Run: headless pygame with SDL's dummy video driver; simulated clock (each Clock.tick advances the game by its frame time, no real sleeping); random seed 0; keys injected as events and as key.get_pressed() state; no mouse input.
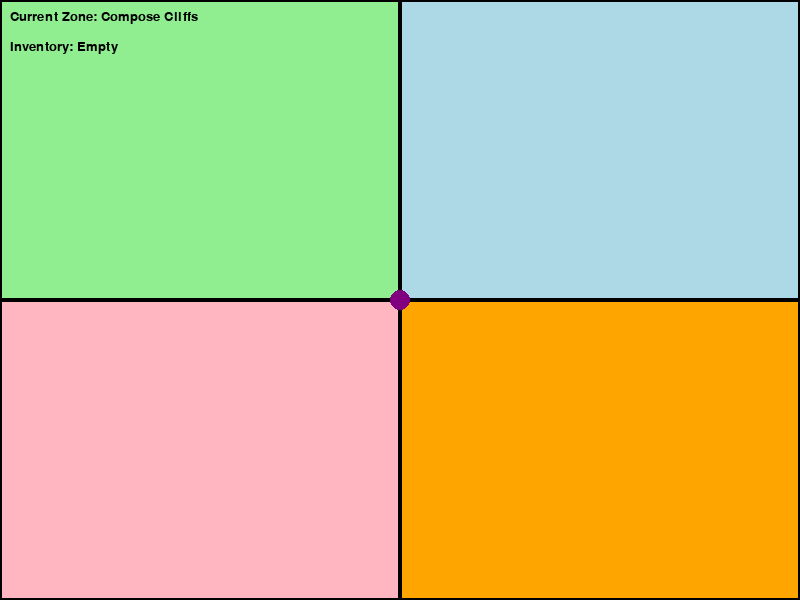
Frame 1 of 4 · flips 1–60 · no input
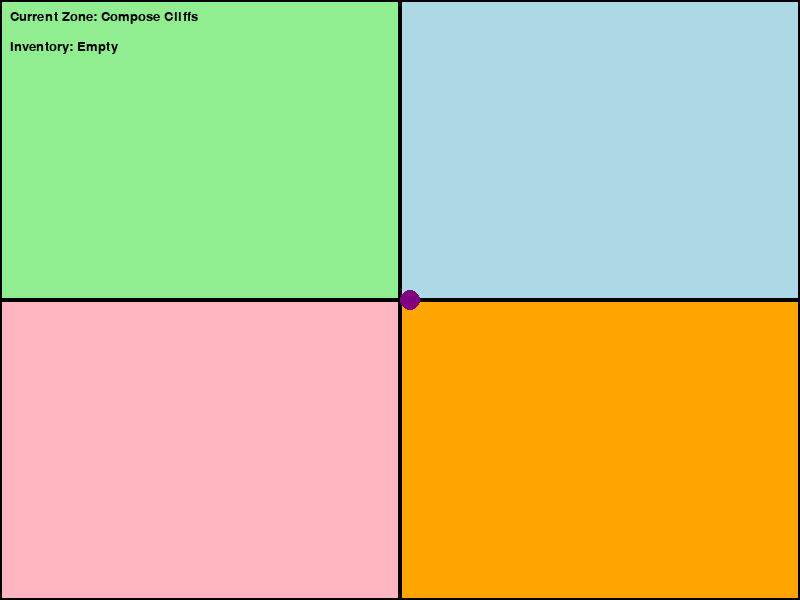
Frame 2 of 4 · flips 61–180 · tapped SPACE, RETURN · held RIGHT (→), D
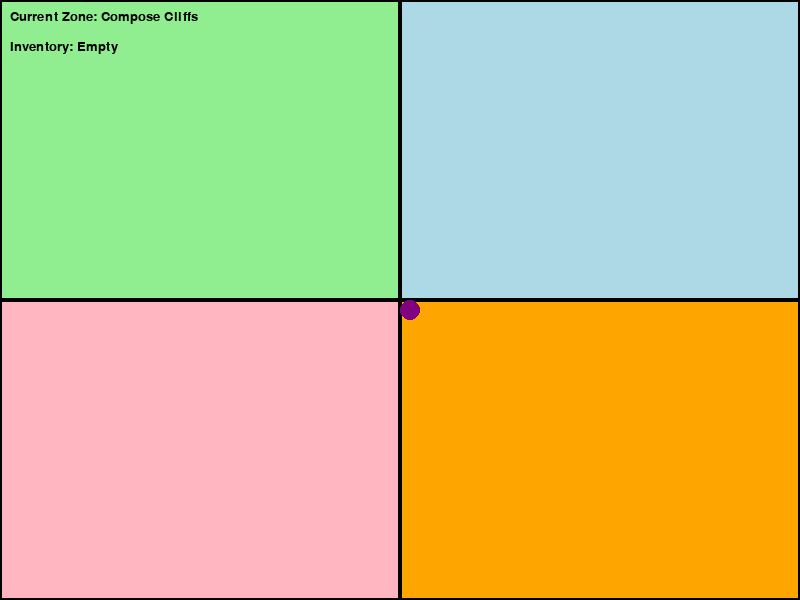
Frame 3 of 4 · flips 181–300 · held DOWN (↓), S
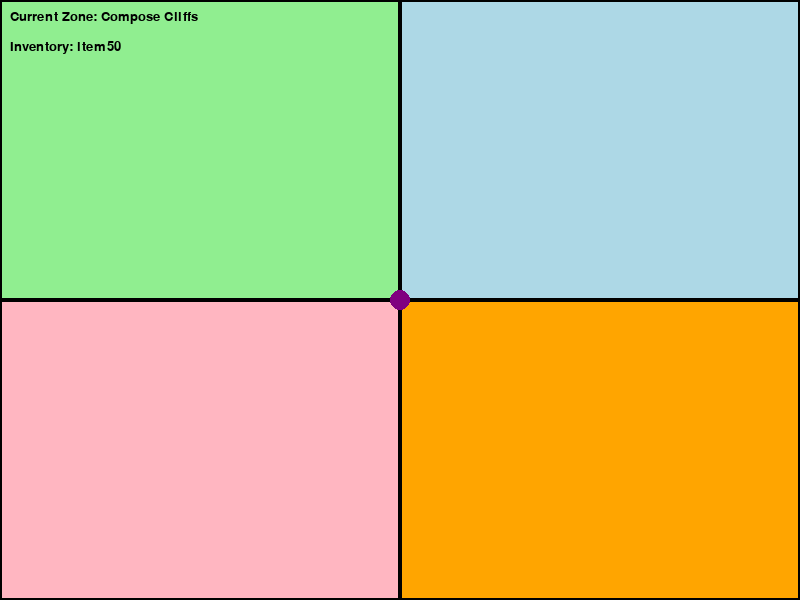
Frame 4 of 4 · flips 301–420 · held LEFT (←), A, UP (↑), W

The pygame program that drew these frames:

#!/usr/bin/env python3
"""
Functional Programming Adventure Game
---------------------------------------

This game provides a visual analog for functional programming concepts.
The game world is divided into distinct zones, each representing a different
functional programming operation:

  - Map Woods (ZONE_MAP): Represents the 'map' operation.
      * Effect: Every item in your inventory is transformed (e.g., appended with "_mapped").

  - Filter Falls (ZONE_FILTER): Represents the 'filter' operation.
      * Effect: Only items meeting a condition (e.g., containing the substring "pass") remain.

  - Reduce Ruins (ZONE_REDUCE): Represents the 'reduce' operation.
      * Effect: All inventory items are combined into a single item.

  - Compose Cliffs (ZONE_COMPOSE): Represents function composition.
      * Effect: Each item is modified by composing it with a new prefix ("composed_").

The player (a simple circle) moves between zones using the arrow keys.
Press 'A' to add a random item to the inventory, and press 'E' to apply the zone's
functional effect to the inventory.

To run this script, make sure you have Pygame installed:
    pip install pygame
"""

import pygame
import sys
import random
from dataclasses import dataclass, replace
from typing import Tuple

# --------------------------
# 1. Game Settings and Colors
# --------------------------
SCREEN_WIDTH = 800
SCREEN_HEIGHT = 600
FPS = 30

# Define colors for drawing (RGB tuples)
WHITE = (255, 255, 255)
BLACK = (0, 0, 0)
LIGHT_GREEN = (144, 238, 144)  # For Map Woods
LIGHT_BLUE = (173, 216, 230)   # For Filter Falls
LIGHT_RED = (255, 182, 193)    # For Reduce Ruins
ORANGE = (255, 165, 0)         # For Compose Cliffs
PURPLE = (128, 0, 128)         # Player color

# Define zone type constants for clarity
ZONE_MAP = 0         # Map Woods
ZONE_FILTER = 1      # Filter Falls
ZONE_REDUCE = 2      # Reduce Ruins
ZONE_COMPOSE = 3     # Compose Cliffs

# Map zone types to colors for easy drawing
ZONE_COLORS = {
    ZONE_MAP: LIGHT_GREEN,
    ZONE_FILTER: LIGHT_BLUE,
    ZONE_REDUCE: LIGHT_RED,
    ZONE_COMPOSE: ORANGE,
}

# --------------------------
# 2. Data Structures (Immutable)
# --------------------------
@dataclass(frozen=True)
class Player:
    """Represents the player with a position and an inventory."""
    x: int
    y: int
    inventory: Tuple[str, ...]  # A tuple of item names (immutable)

@dataclass(frozen=True)
class Zone:
    """Represents a zone in the world, defined by its type and area."""
    zone_type: int
    rect: pygame.Rect  # The rectangular area of this zone

@dataclass(frozen=True)
class GameState:
    """Encapsulates the entire game state."""
    player: Player
    zones: Tuple[Zone, ...]
    current_zone: int  # The type of zone where the player currently is

# --------------------------
# 3. World and Zone Setup
# --------------------------
def create_zones() -> Tuple[Zone, ...]:
    """
    Create a set of zones for the game world.
    For simplicity, we divide the screen into 4 quadrants:
      - Top-left: Map Woods
      - Top-right: Filter Falls
      - Bottom-left: Reduce Ruins
      - Bottom-right: Compose Cliffs
    """
    zones = []
    half_width = SCREEN_WIDTH // 2
    half_height = SCREEN_HEIGHT // 2
    zones.append(Zone(ZONE_MAP, pygame.Rect(0, 0, half_width, half_height)))
    zones.append(Zone(ZONE_FILTER, pygame.Rect(half_width, 0, half_width, half_height)))
    zones.append(Zone(ZONE_REDUCE, pygame.Rect(0, half_height, half_width, half_height)))
    zones.append(Zone(ZONE_COMPOSE, pygame.Rect(half_width, half_height, half_width, half_height)))
    return tuple(zones)

def get_zone_for_player(zones: Tuple[Zone, ...], player: Player) -> int:
    """
    Determine the current zone type for the player based on their position.
    Returns the zone type (e.g., ZONE_MAP, ZONE_FILTER, etc.).
    """
    for zone in zones:
        if zone.rect.collidepoint(player.x, player.y):
            return zone.zone_type
    return -1  # In case the player is outside all zones

# --------------------------
# 4. Pure Functions for Game Mechanics
# --------------------------
def move_player(player: Player, dx: int, dy: int) -> Player:
    """
    Pure function: moves the player by dx and dy while keeping them within the screen.
    Returns a new Player instance with the updated position.
    """
    new_x = max(0, min(SCREEN_WIDTH, player.x + dx))
    new_y = max(0, min(SCREEN_HEIGHT, player.y + dy))
    return replace(player, x=new_x, y=new_y)

def apply_zone_effects(state: GameState) -> GameState:
    """
    Pure function: applies the functional programming concept associated with the
    current zone to the player's inventory.
    
    Effects:
      - Map Woods (ZONE_MAP): Each inventory item gets transformed (append '_mapped').
      - Filter Falls (ZONE_FILTER): Only items containing "pass" remain.
      - Reduce Ruins (ZONE_REDUCE): All items are combined into a single item.
      - Compose Cliffs (ZONE_COMPOSE): Each item is modified by prepending 'composed_'.
    
    Returns a new GameState with an updated player's inventory.
    """
    player = state.player
    current_zone = state.current_zone
    new_inventory = list(player.inventory)
    
    if current_zone == ZONE_MAP:
        # Map operation: transform every item.
        new_inventory = tuple(item + "_mapped" for item in new_inventory)
    
    elif current_zone == ZONE_FILTER:
        # Filter operation: only keep items that include "pass".
        new_inventory = tuple(item for item in new_inventory if "pass" in item)
    
    elif current_zone == ZONE_REDUCE:
        # Reduce operation: combine all items into one string.
        if new_inventory:
            combined = "reduced(" + "+".join(new_inventory) + ")"
            new_inventory = (combined,)
    
    elif current_zone == ZONE_COMPOSE:
        # Function composition: compose each item with a new prefix.
        new_inventory = tuple("composed_" + item for item in new_inventory)
    
    # Return a new state with the updated player inventory.
    new_player = replace(player, inventory=new_inventory)
    return replace(state, player=new_player)

# --------------------------
# 5. Rendering Functions
# --------------------------
def render_game(screen: pygame.Surface, state: GameState):
    """
    Renders the current game state:
      - Draws each zone with its corresponding color.
      - Draws the player as a circle.
      - Displays UI text showing the current zone and the player's inventory.
    """
    screen.fill(WHITE)
    
    # Draw each zone as a colored rectangle.
    for zone in state.zones:
        pygame.draw.rect(screen, ZONE_COLORS.get(zone.zone_type, BLACK), zone.rect)
        pygame.draw.rect(screen, BLACK, zone.rect, 2)  # Border for clarity
    
    # Draw the player as a purple circle.
    pygame.draw.circle(screen, PURPLE, (state.player.x, state.player.y), 10)
    
    # Display UI information.
    font = pygame.font.SysFont("Arial", 20)
    zone_names = {
        ZONE_MAP: "Map Woods",
        ZONE_FILTER: "Filter Falls",
        ZONE_REDUCE: "Reduce Ruins",
        ZONE_COMPOSE: "Compose Cliffs"
    }
    zone_text = f"Current Zone: {zone_names.get(state.current_zone, 'Unknown')}"
    inv_text = f"Inventory: {', '.join(state.player.inventory) if state.player.inventory else 'Empty'}"
    
    text_surface = font.render(zone_text, True, BLACK)
    screen.blit(text_surface, (10, 10))
    text_surface = font.render(inv_text, True, BLACK)
    screen.blit(text_surface, (10, 40))
    
    pygame.display.flip()

# --------------------------
# 6. Main Game Loop
# --------------------------
def game_loop():
    """
    The main game loop:
      - Initializes Pygame and the game state.
      - Processes user inputs to move the player and interact with the environment.
      - Updates the game state using pure functions.
      - Renders the current state to the screen.
      
    Controls:
      - Arrow keys: Move the player.
      - A: Add a random item to the player's inventory.
      - E: Apply the zone's effect (functional transformation) on the inventory.
    """
    pygame.init()
    screen = pygame.display.set_mode((SCREEN_WIDTH, SCREEN_HEIGHT))
    pygame.display.set_caption("Functional Programming Adventure")
    clock = pygame.time.Clock()
    
    # Initialize player at the center with an empty inventory.
    initial_player = Player(x=SCREEN_WIDTH // 2, y=SCREEN_HEIGHT // 2, inventory=())
    zones = create_zones()
    current_zone = get_zone_for_player(zones, initial_player)
    state = GameState(player=initial_player, zones=zones, current_zone=current_zone)
    
    running = True
    while running:
        for event in pygame.event.get():
            if event.type == pygame.QUIT:
                running = False
            
            elif event.type == pygame.KEYDOWN:
                # Handle movement.
                if event.key == pygame.K_LEFT:
                    state = replace(state, player=move_player(state.player, dx=-10, dy=0))
                elif event.key == pygame.K_RIGHT:
                    state = replace(state, player=move_player(state.player, dx=10, dy=0))
                elif event.key == pygame.K_UP:
                    state = replace(state, player=move_player(state.player, dx=0, dy=-10))
                elif event.key == pygame.K_DOWN:
                    state = replace(state, player=move_player(state.player, dx=0, dy=10))
                # Add a new random item to inventory.
                elif event.key == pygame.K_a:
                    new_item = f"item{random.randint(1, 100)}"
                    new_inv = list(state.player.inventory) + [new_item]
                    state = replace(state, player=replace(state.player, inventory=tuple(new_inv)))
                # Execute the zone's functional effect on the inventory.
                elif event.key == pygame.K_e:
                    state = apply_zone_effects(state)
        
        # Update current zone based on the player's new position.
        current_zone = get_zone_for_player(state.zones, state.player)
        state = replace(state, current_zone=current_zone)
        
        # Render the current game state.
        render_game(screen, state)
        clock.tick(FPS)
    
    pygame.quit()
    sys.exit()

# --------------------------
# 7. Entry Point
# --------------------------
if __name__ == '__main__':
    game_loop()
